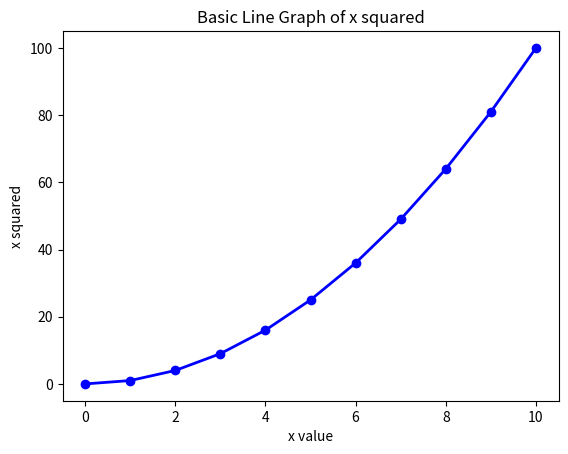

Reproduce this figure in Python.
import matplotlib.pyplot as plt

print("hi")
x = [0, 1, 2, 3, 4, 5, 6, 7, 8, 9, 10]
y = [0, 1, 4, 9, 16, 25, 36, 49, 64, 81, 100]
plt.plot(x, y, marker='o', markerfacecolor='blue', linestyle='-', linewidth=2, color='blue')
plt.title('Basic Line Graph of x squared')
plt.xlabel('x value')
plt.ylabel('x squared')
plt.show()